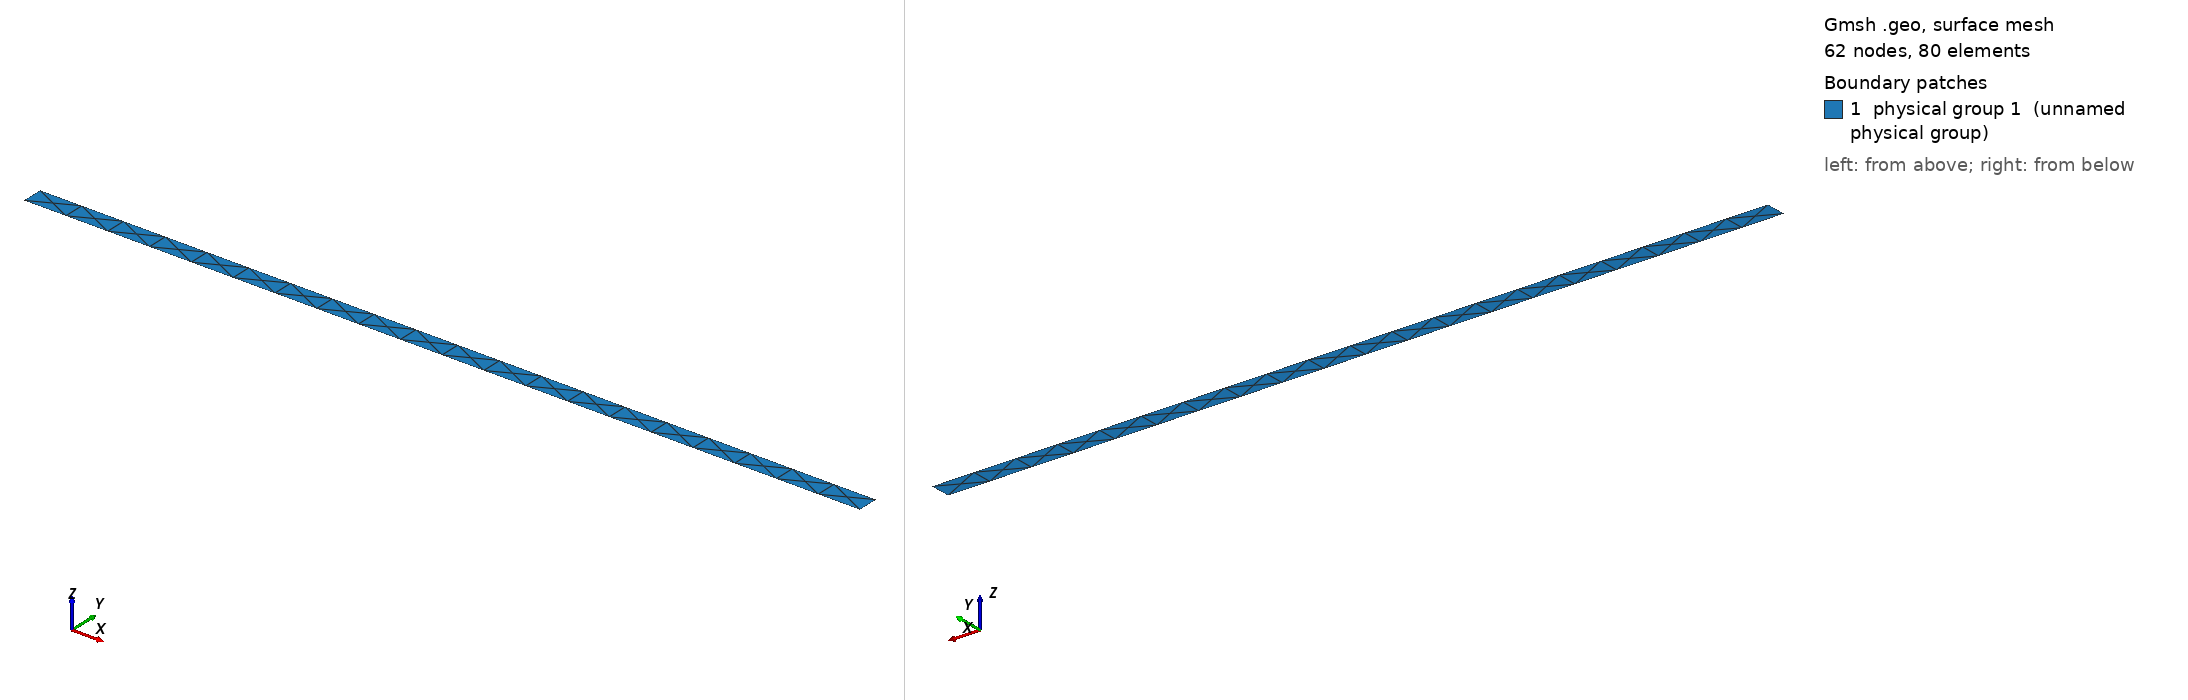

Gmsh geometry script, surface-meshed: 62 nodes, 80 surface elements. Boundary patches (legend numbers): 1 physical group 1 (unnamed physical group). Left view from above one corner, right view from below the opposite corner. Legend entries are the model's physical surfaces. The drawing asked Gmsh for element sizes between 1% and 20% of the model's largest extent; the script's own settings can give other sizes.

=== BenchHydraulic3411.geo (drawn) ===
cl__1 = 1;
Point(1) = {0, 0, 0, 1};
Point(2) = {20, 0, 0, 1};
Point(3) = {20, 0.5, 0, 1};
Point(4) = {0, 0.5, 0, 1};
Line(1) = {1, 2};
Line(2) = {2, 3};
Line(3) = {3, 4};
Line(4) = {4, 1};
Line Loop(6) = {1, 2, 3, 4};
Plane Surface(6) = {6};
Physical Point(101) = {1, 4};
Physical Point(102) = {2, 3};
Physical Line(201) = {1};
Physical Line(202) = {3};
Physical Line(101) = {4};
Physical Line(102) = {2};
Physical Surface(1) = {6};
